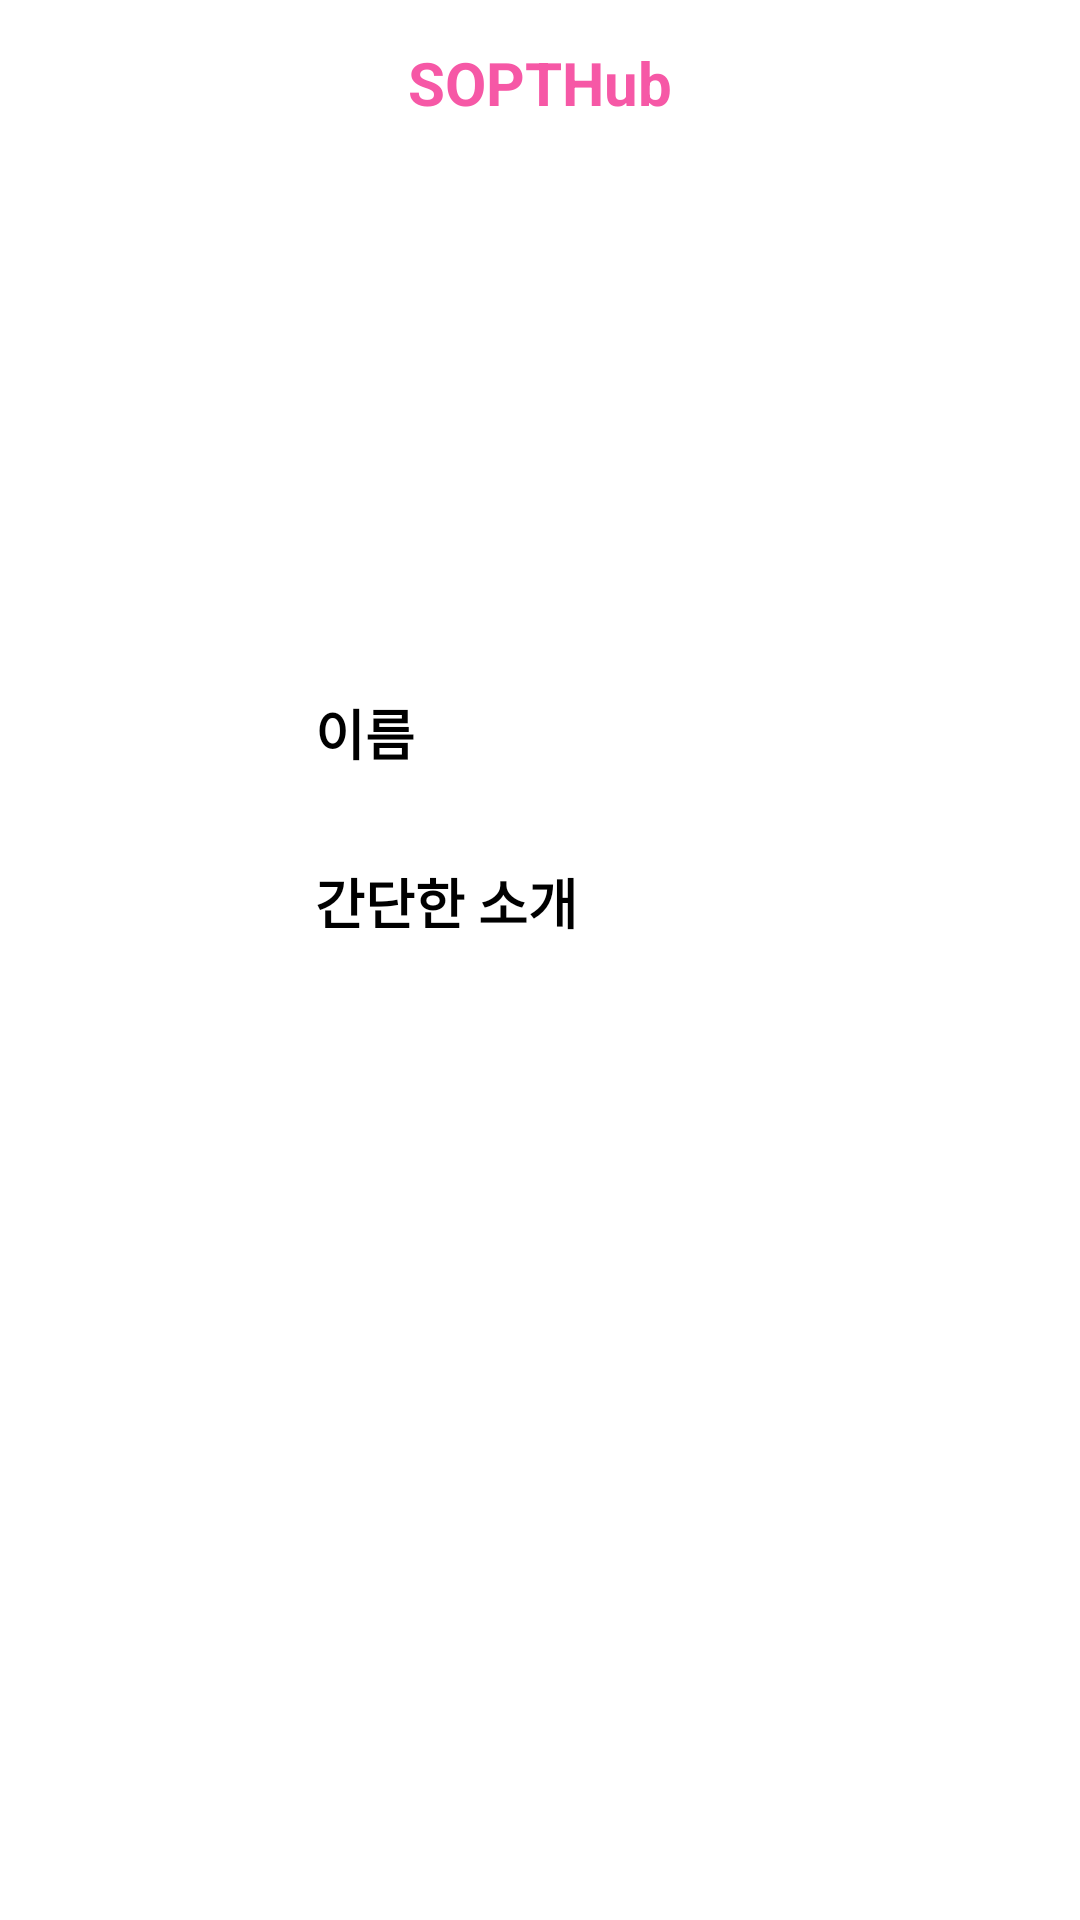

Reconstruct the res/layout file that produces this screen, plus the resources it refers to.
<!-- AndroidManifest.xml: application theme Theme.SoptAssignment1 -->
<!-- res/layout/activity_detail.xml -->
<?xml version="1.0" encoding="utf-8"?>
<androidx.constraintlayout.widget.ConstraintLayout xmlns:android="http://schemas.android.com/apk/res/android"
    xmlns:app="http://schemas.android.com/apk/res-auto"
    xmlns:tools="http://schemas.android.com/tools"
    android:layout_width="match_parent"
    android:layout_height="match_parent"
    tools:context=".ui.home.follower.detail.DetailActivity">

    <TextView
        android:id="@+id/tv_logo"
        android:layout_width="wrap_content"
        android:layout_height="wrap_content"
        android:text="SOPTHub"
        android:textColor="@color/main_color"
        android:textSize="20sp"
        android:textStyle="bold"
        app:layout_constraintBottom_toBottomOf="parent"
        app:layout_constraintEnd_toEndOf="parent"
        app:layout_constraintLeft_toLeftOf="parent"
        app:layout_constraintRight_toRightOf="parent"
        app:layout_constraintStart_toStartOf="parent"
        app:layout_constraintTop_toTopOf="parent"
        app:layout_constraintVertical_bias="0.023" />

    <ImageView
        android:id="@+id/imageView"
        android:layout_width="150dp"
        android:layout_height="0dp"
        android:layout_marginTop="10dp"
        app:layout_constraintDimensionRatio="1:1"
        app:layout_constraintEnd_toEndOf="@+id/tv_logo"
        app:layout_constraintStart_toStartOf="@+id/tv_logo"
        app:layout_constraintTop_toBottomOf="@+id/tv_logo" />

    <TextView
        android:id="@+id/tv_name"
        android:layout_width="wrap_content"
        android:layout_height="wrap_content"
        android:layout_marginTop="30dp"
        android:text="이름"
        android:textColor="#000000"
        android:textSize="18sp"
        android:textStyle="bold"
        app:layout_constraintStart_toStartOf="@+id/imageView"
        app:layout_constraintTop_toBottomOf="@+id/imageView" />

    <TextView
        android:id="@+id/tv_my_name"
        android:layout_width="wrap_content"
        android:layout_height="wrap_content"
        android:layout_marginStart="30dp"
        android:textColor="#000000"
        android:textSize="18sp"
        app:layout_constraintStart_toEndOf="@+id/tv_name"
        app:layout_constraintTop_toTopOf="@+id/tv_name" />

    <TextView
        android:id="@+id/tv_introduction"
        android:layout_width="wrap_content"
        android:layout_height="wrap_content"
        android:layout_marginTop="30dp"
        android:text="간단한 소개"
        android:textColor="#000000"
        android:textSize="18sp"
        android:textStyle="bold"
        app:layout_constraintStart_toStartOf="@+id/tv_name"
        app:layout_constraintTop_toBottomOf="@+id/tv_name" />

    <TextView
        android:id="@+id/tv_my_introduction"
        android:layout_width="wrap_content"
        android:layout_height="wrap_content"
        android:layout_marginStart="30dp"
        android:textColor="#000000"
        android:textSize="18sp"
        app:layout_constraintStart_toEndOf="@+id/tv_introduction"
        app:layout_constraintTop_toTopOf="@+id/tv_introduction" />

</androidx.constraintlayout.widget.ConstraintLayout>
<!-- resources referenced by this layout -->
<resources>
  <color name="main_color">#F658A6</color>
  <style name="Theme.SoptAssignment1" parent="Theme.MaterialComponents.DayNight.NoActionBar">
          
          <item name="colorPrimary">@color/purple_500</item>
          <item name="colorPrimaryVariant">@color/purple_700</item>
          <item name="colorOnPrimary">@color/white</item>
          
          <item name="colorSecondary">@color/teal_200</item>
          <item name="colorSecondaryVariant">@color/teal_700</item>
          <item name="colorOnSecondary">@color/black</item>
          
          <item name="android:statusBarColor" tools:targetApi="l">?attr/colorPrimaryVariant</item>
          
      </style>
  <color name="purple_500">#000000</color>
  <color name="purple_700">#000000</color>
  <color name="white">#FFFFFFFF</color>
  <color name="teal_200">#000000</color>
  <color name="teal_700">#000000</color>
  <color name="black">#FF000000</color>
</resources>
